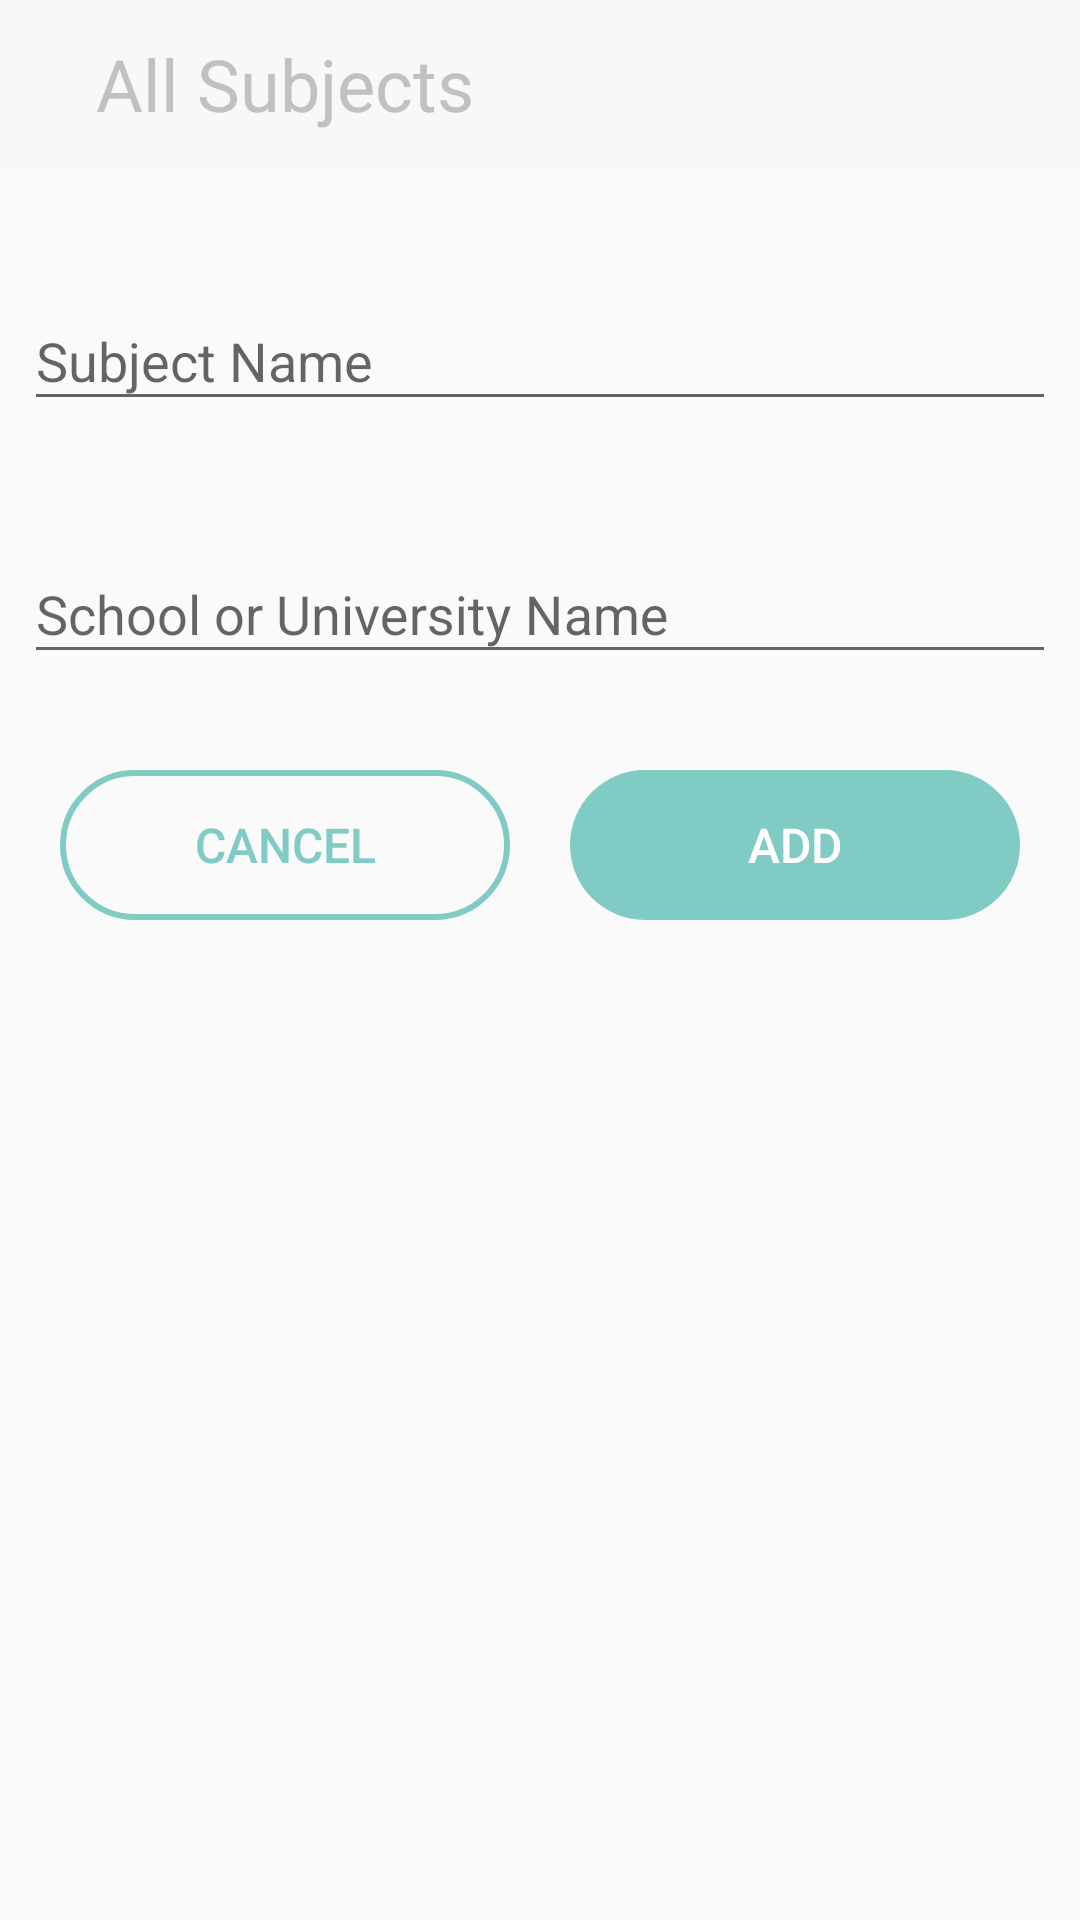

Produce the Android XML layout that renders to this screen, including the resource entries it uses.
<!-- AndroidManifest.xml: application theme AppTheme -->
<!-- res/layout/activity_add_edit_subject.xml -->
<?xml version="1.0" encoding="utf-8"?>
<android.support.constraint.ConstraintLayout
  xmlns:android="http://schemas.android.com/apk/res/android"
  xmlns:app="http://schemas.android.com/apk/res-auto"
  android:id="@+id/subject_add_edit_container"
  android:layout_width="match_parent"
  android:layout_height="match_parent">

  <include
    android:id="@+id/toolbar_holder"
    android:layout_width="match_parent"
    android:layout_height="wrap_content"
    layout="@layout/general_toolbar_layout"
    app:layout_constraintLeft_toLeftOf="parent"
    app:layout_constraintTop_toTopOf="parent"
    />

  <android.support.design.widget.TextInputLayout
    android:id="@+id/tl_add_subject_name"
    android:layout_width="match_parent"
    android:layout_height="wrap_content"
    android:layout_marginTop="@dimen/dimen_twentyfour_dp"
    android:padding="@dimen/dimen_eight_dp"
    app:layout_constraintLeft_toLeftOf="parent"
    app:layout_constraintTop_toBottomOf="@id/toolbar_holder">

    <android.support.design.widget.TextInputEditText
      android:id="@+id/ed_subject_name"
      android:layout_width="match_parent"
      android:layout_height="wrap_content"
      android:hint="@string/subject_name_hint"
      android:inputType="textAutoComplete|text|textCapWords"
      />

  </android.support.design.widget.TextInputLayout>

  <android.support.design.widget.TextInputLayout
    android:id="@+id/tl_add_class_name_holder"
    android:layout_width="match_parent"
    android:layout_height="wrap_content"
    android:padding="@dimen/dimen_eight_dp"
    android:layout_marginTop="@dimen/dimen_sixteen_dp"
    app:layout_constraintLeft_toLeftOf="@id/tl_add_subject_name"
    app:layout_constraintTop_toBottomOf="@id/tl_add_subject_name">

    <android.support.design.widget.TextInputEditText
      android:id="@+id/ed_school_name"
      android:layout_width="match_parent"
      android:layout_height="wrap_content"
      android:hint="@string/subject_school_hint"
      android:inputType="textAutoComplete|text|textCapWords"/>

  </android.support.design.widget.TextInputLayout>

  <Button
    android:id="@+id/btn_add_subject"
    android:layout_width="wrap_content"
    android:layout_height="wrap_content"
    android:layout_marginTop="@dimen/dimen_twentyfour_dp"
    android:layout_marginEnd="@dimen/dimen_twenty_dp"
    android:background="@drawable/add_btn_background"
    android:foreground="?android:attr/selectableItemBackground"
    android:focusable="true"
    android:text="@string/button_add_new"
    android:textColor="@android:color/white"
    android:textSize="@dimen/text_body_size"
    app:layout_constraintRight_toRightOf="parent"
    app:layout_constraintTop_toBottomOf="@id/tl_add_class_name_holder"
    />

  <Button
    android:id="@+id/btn_cancel_subject"
    android:layout_width="wrap_content"
    android:layout_height="wrap_content"
    android:layout_marginTop="@dimen/dimen_twentyfour_dp"
    android:layout_marginStart="@dimen/dimen_twenty_dp"
    android:background="@drawable/add_btn_background_stroke"
    android:text="@string/button_cancel_new"
    android:textColor="@color/colorAccent"
    android:textSize="@dimen/text_body_size"
    android:foreground="?android:attr/selectableItemBackground"
    android:focusable="true"
    app:layout_constraintLeft_toLeftOf="@id/tl_add_subject_name"
    app:layout_constraintTop_toBottomOf="@id/tl_add_class_name_holder"
    />


</android.support.constraint.ConstraintLayout>
<!-- res/layout/general_toolbar_layout.xml (included above) -->
<?xml version="1.0" encoding="utf-8"?>
<android.support.design.widget.AppBarLayout
  xmlns:android="http://schemas.android.com/apk/res/android"
  android:layout_width="match_parent"
  android:layout_height="wrap_content"
  android:background="@color/colorFakeWhite">

  <android.support.v7.widget.Toolbar
    android:id="@+id/general_toolbar"
    android:layout_width="match_parent"
    android:layout_height="?android:attr/actionBarSize">

    <TextView
      android:id="@+id/tv_general_toolbar"
      android:layout_width="match_parent"
      android:layout_height="wrap_content"
      android:text="@string/toolbar_subjects"
      android:textColor="@color/colorToolbarText"
      android:textSize="24sp"
      android:ellipsize="end"
      android:paddingEnd="@dimen/dimen_sixteen_dp"
      android:paddingStart="@dimen/dimen_sixteen_dp"
      />
  </android.support.v7.widget.Toolbar>

</android.support.design.widget.AppBarLayout>
<!-- resources referenced by this layout -->
<resources>
  <color name="colorAccent">#80CBC4</color>
  <color name="colorFakeWhite">#F8F8F8</color>
  <color name="colorToolbarText">#C1C1C1</color>
  <dimen name="dimen_eight_dp">8dp</dimen>
  <dimen name="dimen_sixteen_dp">16dp</dimen>
  <dimen name="dimen_twenty_dp">20dp</dimen>
  <dimen name="dimen_twentyfour_dp">24dp</dimen>
  <dimen name="text_body_size">16sp</dimen>
  <!-- drawable add_btn_background (drawable) -->
  <?xml version="1.0" encoding="utf-8"?>
  <shape
    xmlns:android="http://schemas.android.com/apk/res/android"
    android:shape="rectangle"
    android:tint="@color/colorAccent">
    <size
      android:height="@dimen/dimen_fifty_dp"
      android:width="@dimen/dimen_onefifty_dp"/>
    <corners
      android:topRightRadius="@dimen/dimen_fortyfive_dp"
      android:bottomRightRadius="@dimen/dimen_fortyfive_dp"
      android:bottomLeftRadius="@dimen/dimen_fortyfive_dp"
      android:topLeftRadius="@dimen/dimen_fortyfive_dp"/>
  
  </shape>
  <!-- drawable add_btn_background_stroke (drawable) -->
  <?xml version="1.0" encoding="utf-8"?>
  <shape
    xmlns:android="http://schemas.android.com/apk/res/android"
    android:shape="rectangle">
    <size
      android:height="@dimen/dimen_fifty_dp"
      android:width="@dimen/dimen_onefifty_dp"/>
    <corners
      android:topRightRadius="@dimen/dimen_fortyfive_dp"
      android:bottomRightRadius="@dimen/dimen_fortyfive_dp"
      android:bottomLeftRadius="@dimen/dimen_fortyfive_dp"
      android:topLeftRadius="@dimen/dimen_fortyfive_dp"/>
    <stroke
      android:width="@dimen/dimen_two_dp"
      android:color="@color/colorAccent"
      />
  
  </shape>
  <string name="button_add_new">ADD</string>
  <string name="button_cancel_new">Cancel</string>
  <string name="subject_name_hint">Subject Name</string>
  <string name="subject_school_hint">School or University Name</string>
  <string name="toolbar_subjects">All Subjects</string>
  <style name="AppTheme" parent="Theme.AppCompat.Light.NoActionBar">
      
      <item name="colorPrimary">@color/colorPrimary</item>
      <item name="colorPrimaryDark">@color/colorPrimaryDark</item>
      <item name="colorAccent">@color/colorAccent</item>
      <item name="android:windowLightStatusBar">true</item>
    </style>
  <dimen name="dimen_fifty_dp">50dp</dimen>
  <dimen name="dimen_onefifty_dp">150dp</dimen>
  <dimen name="dimen_fortyfive_dp">45dp</dimen>
  <dimen name="dimen_two_dp">2dp</dimen>
  <color name="colorPrimary">@color/colorFakeWhite</color>
  <color name="colorPrimaryDark">@color/colorFakeWhite</color>
</resources>
